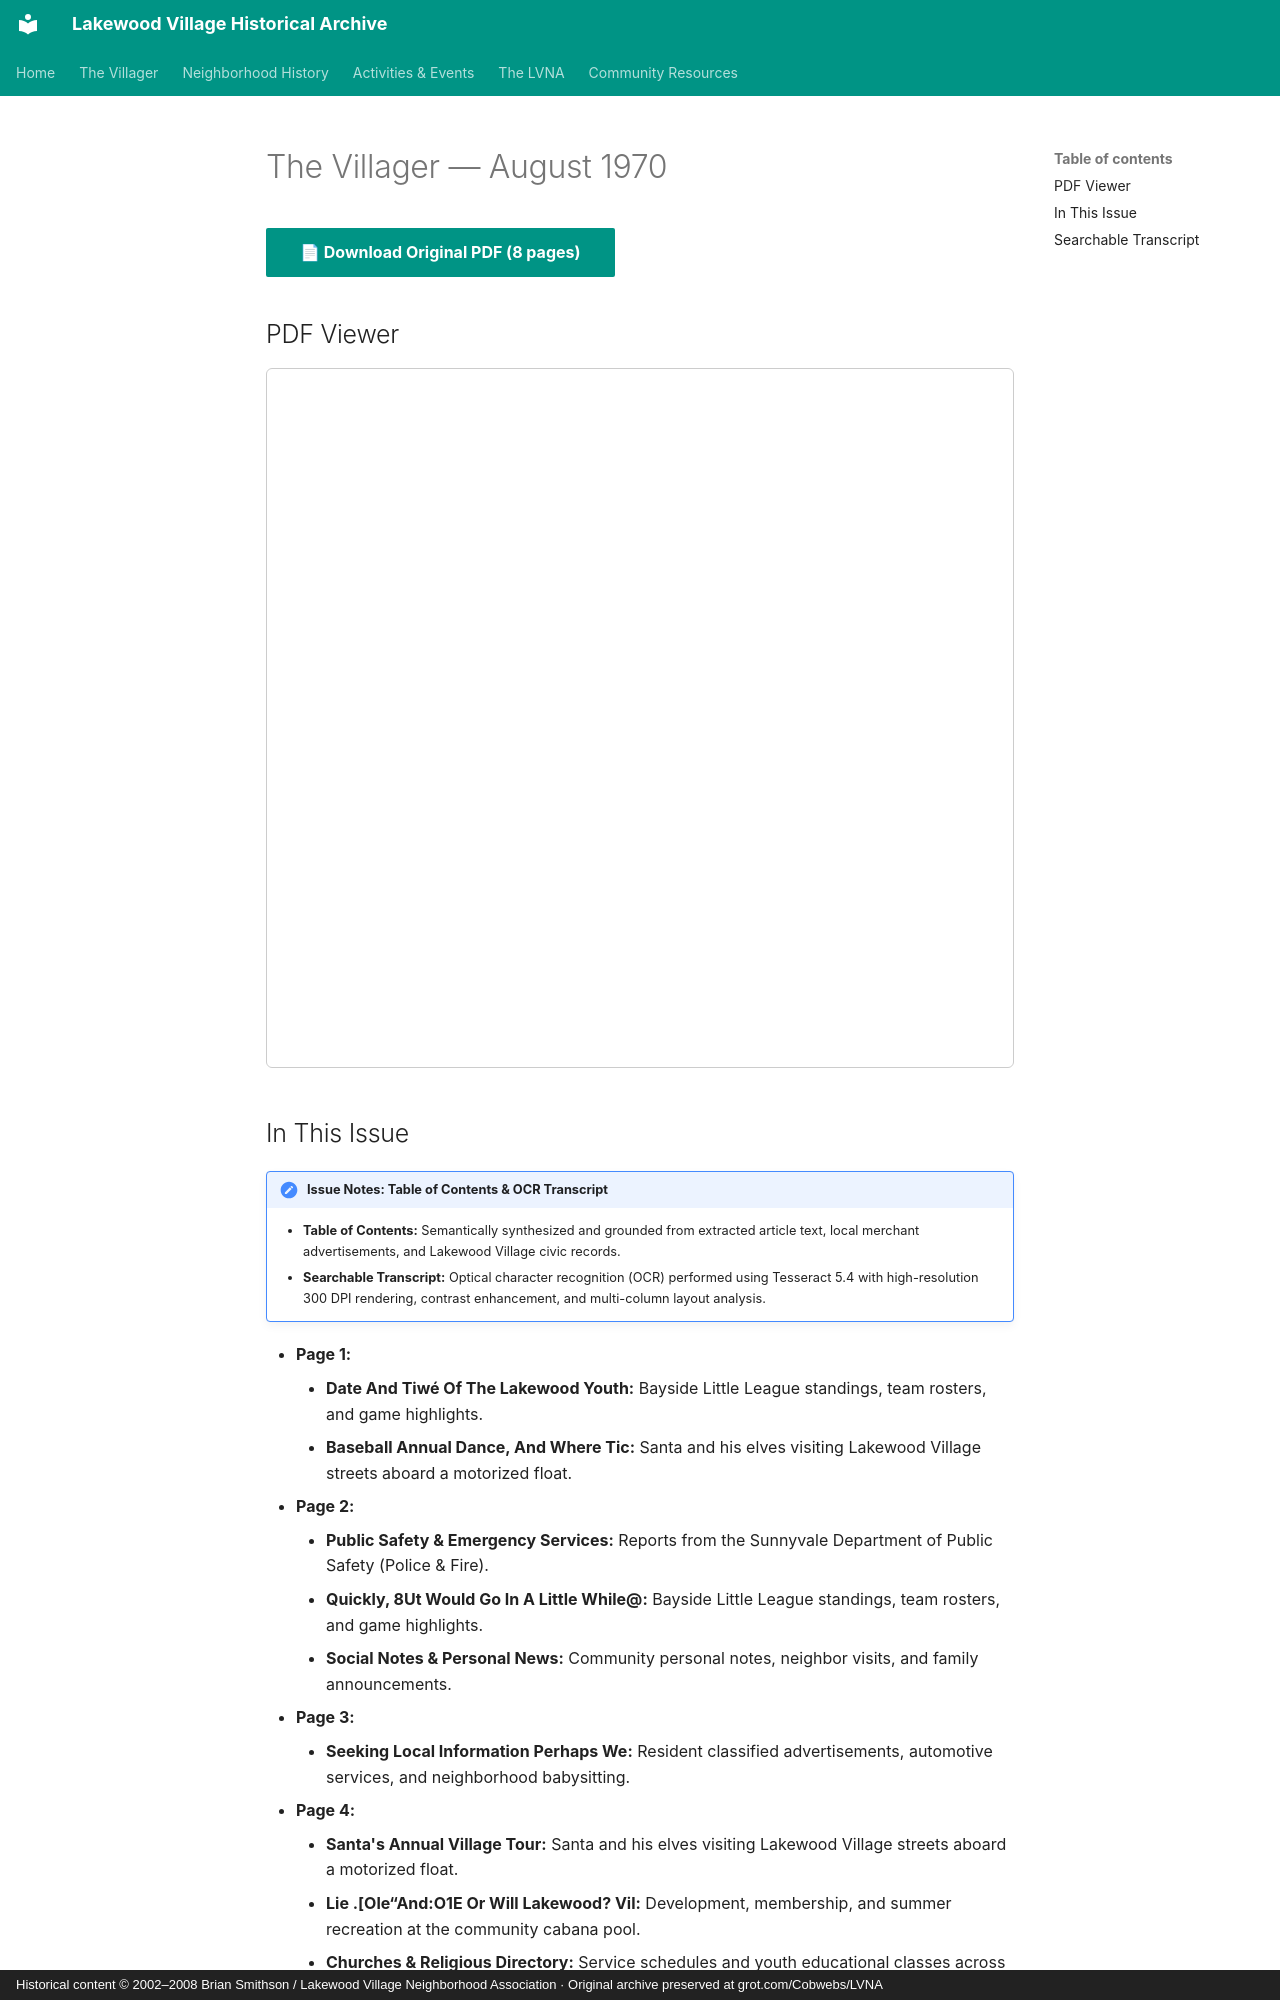

repository: patpat9/lvna_archive · page: Villager/Issues/1970-08/index.html · generator: mkdocs · copyright: Historical content © 2002–2008 Brian Smithson / Lakewood Village Neighborhood Association · Original archive preserved at grot.com/Cobwebs/LVNA

# The Villager — August 1970

[📄 **Download Original PDF** (8 pages)](../Villager_Back_Issues/More_LVRA_Villager/1970-08.pdf){ .md-button .md-button--primary }

## PDF Viewer

<iframe src="../../../Villager/Villager_Back_Issues/More_LVRA_Villager/1970-08.pdf" width="100%" height="700px" style="border: 1px solid #ccc; border-radius: 6px;">
  <p>Your browser does not support inline PDFs. <a href="../../../Villager/Villager_Back_Issues/More_LVRA_Villager/1970-08.pdf">Click here to download.</a></p>
</iframe>

## In This Issue

!!! note "Issue Notes: Table of Contents & OCR Transcript"
    - **Table of Contents:** Semantically synthesized and grounded from extracted article text, local merchant advertisements, and Lakewood Village civic records.
    - **Searchable Transcript:** Optical character recognition (OCR) performed using Tesseract 5.4 with high-resolution 300 DPI rendering, contrast enhancement, and multi-column layout analysis.

- **Page 1:**
    - **Date And Tiwé Of The Lakewood Youth:** Bayside Little League standings, team rosters, and game highlights.
    - **Baseball Annual Dance, And Where Tic:** Santa and his elves visiting Lakewood Village streets aboard a motorized float.
- **Page 2:**
    - **Public Safety & Emergency Services:** Reports from the Sunnyvale Department of Public Safety (Police & Fire).
    - **Quickly, 8Ut Would Go In A Little While@:** Bayside Little League standings, team rosters, and game highlights.
    - **Social Notes & Personal News:** Community personal notes, neighbor visits, and family announcements.
- **Page 3:**
    - **Seeking Local Information Perhaps We:** Resident classified advertisements, automotive services, and neighborhood babysitting.
- **Page 4:**
    - **Santa's Annual Village Tour:** Santa and his elves visiting Lakewood Village streets aboard a motorized float.
    - **Lie .[Ole“And:O1E Or Will Lakewood? Vil:** Development, membership, and summer recreation at the community cabana pool.
    - **Churches & Religious Directory:** Service schedules and youth educational classes across neighborhood congregations.
- **Page 5:**
    - **PTA Announcements:** Parent-Teacher Association meetings, agendas, and community programs.
    - **Scouting & Youth Leadership:** Boy Scout Troop 425 and Cub Pack achievements, courts of honor, and outings.
    - **Santa's Annual Village Tour:** Santa and his elves visiting Lakewood Village streets aboard a motorized float.
- **Page 6:**
    - **Scouting & Youth Leadership:** Boy Scout Troop 425 and Cub Pack achievements, courts of honor, and outings.
    - **Mt Deans Cor The Upcoming’ Baseball”:** Bayside Little League standings, team rosters, and game highlights.
    - **Lakewood Shopping Plaza:** Development, membership, and summer recreation at the community cabana pool.
- **Page 7:**
    - **Ett]:** Neighborhood updates and announcements.
    - **Soler Ete:** Neighborhood updates and announcements.
- **Page 8:**
    - **Santa's Annual Village Tour:** Santa and his elves visiting Lakewood Village streets aboard a motorized float.
    - **Social Notes & Personal News:** Community personal notes, neighbor visits, and family announcements.
    - **Classified Ads & Local Services:** Resident classified advertisements, automotive services, and neighborhood babysitting.
